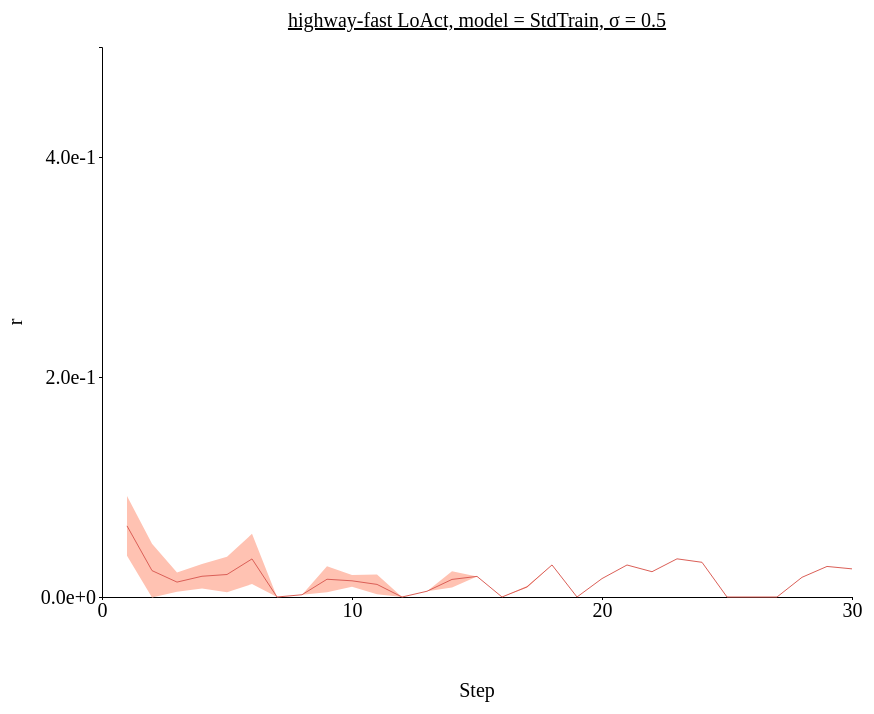
D3 v4 page, settled after 480 driven frames (8 s of simulated time); the page loaded 1 data file(s).



// set the dimensions and margins of the graph
var margin = {top: 100, right: 450, bottom: 200, left: 100},
// var margin = {top: 1, right: 3, bottom: 3, left: 6},
    width = 1300 - margin.left - margin.right,
    height = 850 - margin.top - margin.bottom;

// append the svg object to the body of the page
var svg = d3.select("#my_dataviz")
  .append("svg")
    .attr("width", width + margin.left + margin.right)
    .attr("height", height + margin.top + margin.bottom)
  .append("g")
    .attr("transform",
          "translate(" + margin.left + "," + margin.top + ")");

//Read the data
d3.csv('./data/data_0126_highway-fast_stepwise_StdTrain/highway-fast_stepwise_sigma-0.5.csv',function(data) {
  // console.log(data)
  // Add X axis --> it is a date format
  var x = d3.scaleLinear()
    .domain([0,30])
    .range([ 0, width ]);
  svg.append("g")
    .style("font", "20px times")
    .attr("transform", "translate(0," + height + ")")
    .call(d3.axisBottom(x)
    .tickValues([0, 10, 20, 30])
    .tickSize(3));

  // text label for the x axis
  svg.append("text")             
      .attr("transform",
            "translate(" + (width/2) + " ," + 
                           (height + margin.top) + ")")
      .style("font-size", "20px")
      .style("text-anchor", "middle")
      .text("Step");

  // Add Y axis
  var y = d3.scaleLinear()
    .domain([0, 0.5])
    .range([ height, 0 ]);
  svg.append("g")
    .style("font", "20px times")
    .call(d3.axisLeft(y)
    .tickValues([0, 0.2, 0.4])
    .tickFormat(d3.format(".1e"))
    .tickSize(3));
  
  // text label for the y axis
  svg.append("text")
      .attr("transform", "rotate(-90)")
      .attr("y", 0 - margin.left)
      .attr("x",0 - (height / 2))
      .attr("dy", "1em")
      .style("font-size", "20px")
      .style("text-anchor", "middle")
      .text("r"); 

  // This allows to find the closest X index of the mouse:
  var bisect = d3.bisector(function(d) { return d.x; }).left;

  // Create the circle that travels along the curve of chart
  var focus = svg
    .append('g')
    .append('circle')
      .style("fill", "none")
      .attr("stroke", "black")
      .attr('r', 4.0)
      .style("opacity", 0)

  // Create the text that travels along the curve of chart
  var focusText = svg
    .append('g')
    .append('text')
      .style("opacity", 0)
      .attr("text-anchor", "left")
      .attr("alignment-baseline", "middle")
  
  svg.append("path")
      .datum(data)
      .attr("fill", d3.color('#db5f57').brighter(2))
      .attr("stroke", "none")
      .attr("d", d3.area()
      .x(function(d) { return x(d.x) })
      .y0(function(d) { return y(d.y_hi) })
      .y1(function(d) { return y(d.y_lo) })
      )

  // Add the line
  svg
    .append("path")
    .datum(data)
    .attr("fill", "none")
    // .attr("stroke", "steelblue")
    .attr("stroke", '#db5f57')
    .attr("stroke-width", 1)
    .attr("d", d3.line()
      .x(function(d) { return x(d.x) })
      .y(function(d) { return y(d.y) })
      )

  // Create a rect on top of the svg area: this rectangle recovers mouse position
  svg
    .append('rect')
    .style("fill", "none")
    .style("pointer-events", "all")
    .attr('width', width)
    .attr('height', height)
    .on('mouseover', mouseover)
    .on('mousemove', mousemove)
    .on('mouseout', mouseout);

  svg.append("text")
    .attr("x", (width / 2))             
    .attr("y", -20)
    .attr("text-anchor", "middle")  
    .style("font-size", "20px") 
    .style("text-decoration", "underline")  
    .text("highway-fast LoAct, model = StdTrain, σ = 0.5")

  // What happens when the mouse move -> show the annotations at the right positions.
  function mouseover() {
    focus.style("opacity", 1)
    focusText.style("opacity",1)
    focusText.style("font-size", "20px")
  }

  function mousemove() {
    // recover coordinate we need
    var x0 = x.invert(d3.mouse(this)[0]);
    var i = bisect(data, x0, 1);
    selectedData = data[i]
    focus
      .attr("cx", x(selectedData.x))
      .attr("cy", y(selectedData.y))
    focusText
      .html("(" + selectedData.x + ", " + d3.format(".1e")(selectedData.y) + ")")
      .attr("x", 700)
      .attr("y", 20)
      // .attr("x", x(selectedData.x)+5)
      // .attr("y", y(selectedData.y))
    }
  function mouseout() {
    focus.style("opacity", 0)
    focusText.style("opacity", 0)
  }

});



### data: data/data_0126_highway-fast_stepwise_StdTrain/highway-fast_stepwise_sigma-0.5.csv
x, y, R_std, y_hi, y_lo
1, 0.06464, 0.02708, 0.09172, 0.03756
2, 0.02399, 0.02433, 0.04832, -0.0003445
3, 0.01354, 0.008728, 0.02227, 0.004817
4, 0.01885, 0.0112, 0.03006, 0.007651
5, 0.02045, 0.01612, 0.03657, 0.00433
6, 0.03462, 0.02283, 0.05745, 0.0118
7, 0.0, 0.0, 0.0, 0.0
8, 0.002055, 0.0, 0.002055, 0.002055
9, 0.01614, 0.01175, 0.02789, 0.004394
10, 0.01471, 0.005364, 0.02007, 0.009341
11, 0.01145, 0.008947, 0.0204, 0.002503
12, 0.0, 0.0, 0.0, 0.0
13, 0.005236, 0.0, 0.005236, 0.005236
14, 0.01598, 0.007426, 0.02341, 0.008558
15, 0.01873, 0.0, 0.01873, 0.01873
16, 0.0, 0.0, 0.0, 0.0
17, 0.009175, 0.0008784, 0.01005, 0.008297
18, 0.02914, 0.0, 0.02914, 0.02914
19, 0.0, 0.0, 0.0, 0.0
20, 0.01674, 0.0, 0.01674, 0.01674
21, 0.0291, 0.0, 0.0291, 0.0291
22, 0.02299, 0.0, 0.02299, 0.02299
23, 0.03469, 0.0, 0.03469, 0.03469
24, 0.03155, 0.0, 0.03155, 0.03155
25, 0.0, 0.0, 0.0, 0.0
26, 0.0, 0.0, 0.0, 0.0
27, 0.0, 0.0, 0.0, 0.0
28, 0.0179, 0.0, 0.0179, 0.0179
29, 0.02777, 0.0, 0.02777, 0.02777
30, 0.02557, 0.0, 0.02557, 0.02557